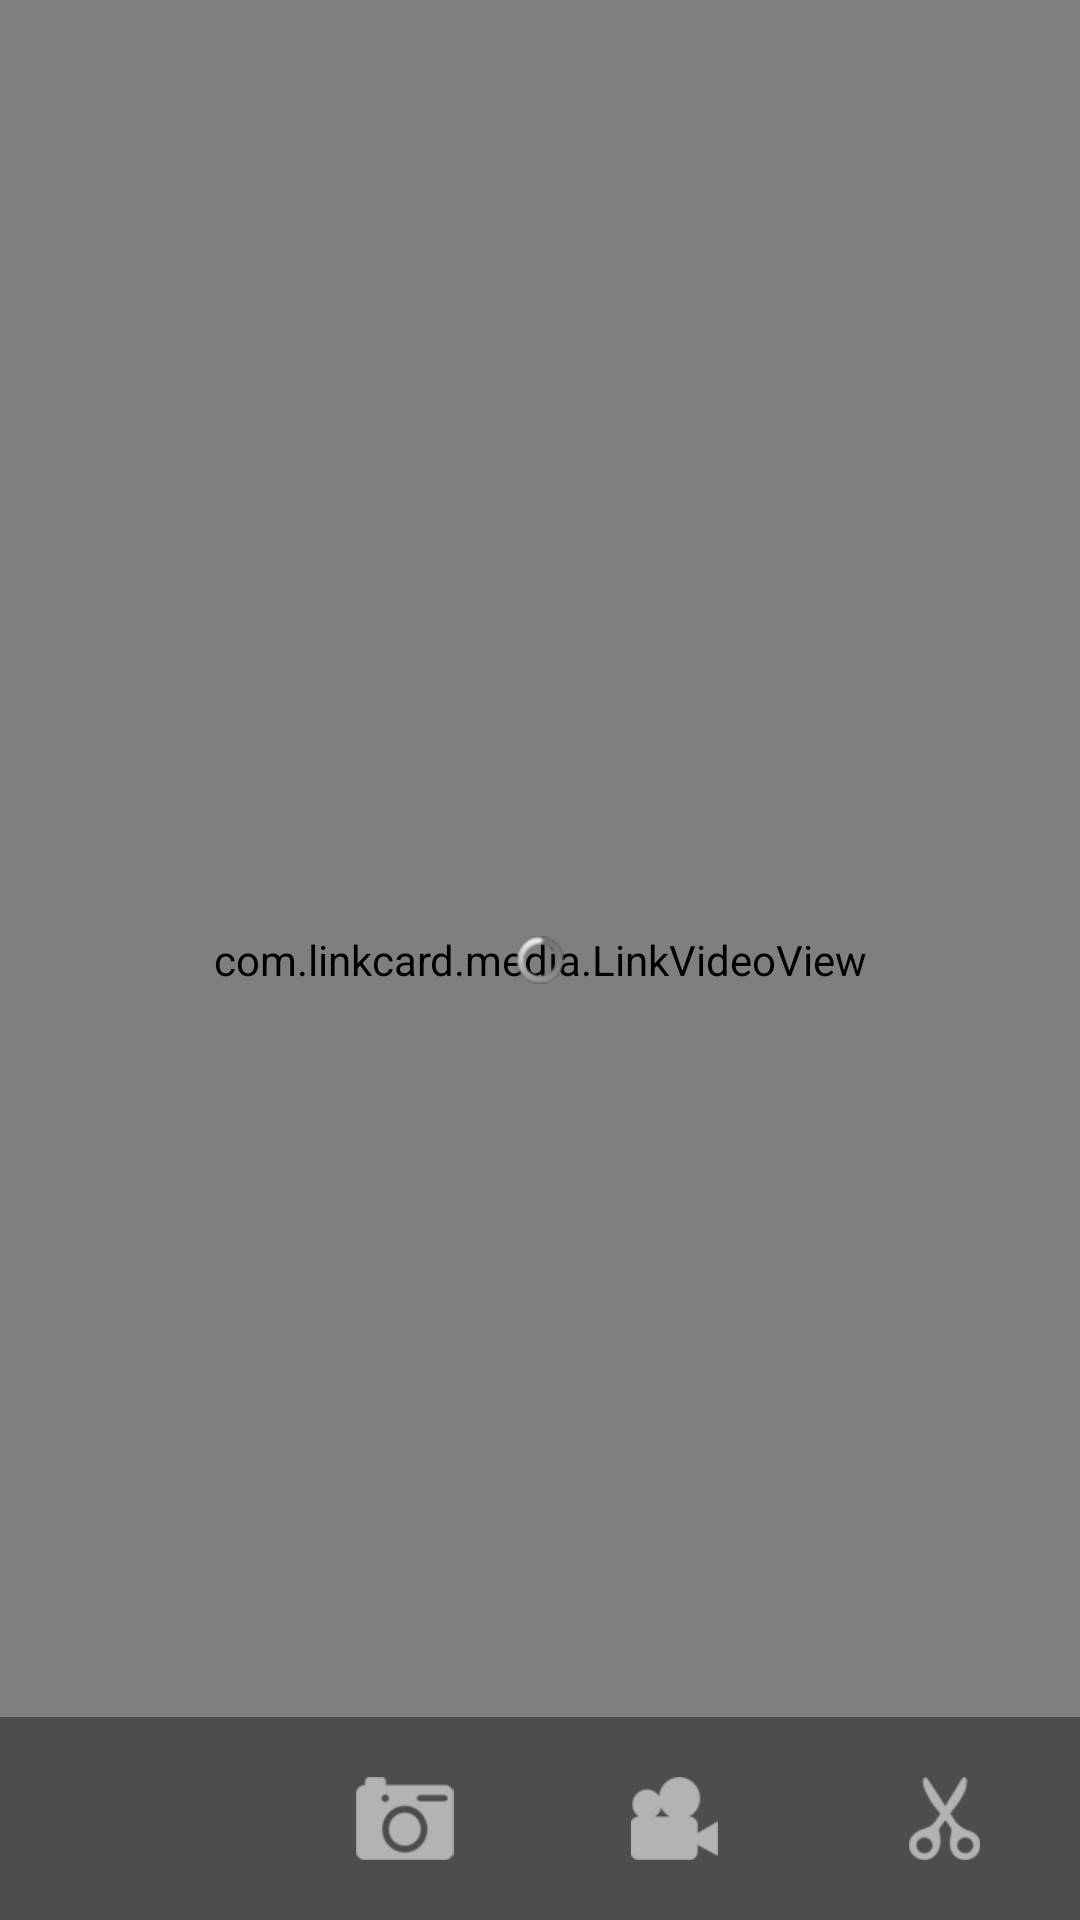

This screen was rendered from an Android layout file. Write that file and the resources it references.
<!-- AndroidManifest.xml: application theme AppTheme -->
<!-- res/layout/activity_main.xml -->
<RelativeLayout xmlns:android="http://schemas.android.com/apk/res/android"
    xmlns:tools="http://schemas.android.com/tools"
    android:id="@+id/mRelativeLayoutMain"
    android:layout_width="match_parent"
    android:layout_height="match_parent" >

    <com.linkcard.media.LinkVideoView
        android:id="@+id/mVideoView"
        android:layout_width="match_parent"
        android:layout_height="match_parent" />

    <ProgressBar
        style="?android:attr/progressBarStyleSmall"
        android:id="@+id/mPB"
        android:layout_centerInParent="true"
        android:layout_width="wrap_content"
        android:layout_height="wrap_content"
        android:visibility="visible" />

    <TextView
        android:id="@+id/mRecorderTimer"
        android:layout_width="wrap_content"
        android:layout_height="wrap_content"
        android:layout_above="@+id/view_bottom"
        android:layout_alignParentRight="true"
        android:layout_marginBottom="18dp"
        android:layout_marginRight="12.5dp"
        android:drawableLeft="@drawable/red"
        android:text="00:00"
        android:textColor="@android:color/white"
        android:textSize="17sp"
        android:visibility="invisible" />

    <LinearLayout
        android:id="@+id/view_bottom"
        android:layout_width="match_parent"
        android:layout_height="67.5dp"
        android:layout_alignParentBottom="true"
        android:background="#88222222"
        android:orientation="horizontal" >

        <ImageButton
            android:id="@+id/mBtnPlay"
            android:layout_width="0dp"
            android:layout_height="match_parent"
            android:layout_weight="1"
            android:background="@null"
            android:padding="20dp"
            android:scaleType="centerInside"
            android:src="@drawable/btn_play" />

        <ImageButton
            android:id="@+id/mBtnTakePicture"
            android:layout_width="0dp"
            android:layout_height="match_parent"
            android:layout_weight="1"
            android:background="@null"
            android:padding="20dp"
            android:scaleType="centerInside"
            android:src="@drawable/btn_photo" />

        <ImageButton
            android:id="@+id/mBtnRecord"
            android:layout_width="0dp"
            android:layout_height="match_parent"
            android:layout_weight="1"
            android:background="@null"
            android:padding="20dp"
            android:scaleType="centerInside"
            android:src="@drawable/btn_video" />

        <ImageButton
            android:id="@+id/mBtnScreenSnapshot"
            android:layout_width="0dp"
            android:layout_height="match_parent"
            android:layout_weight="1"
            android:background="@null"
            android:padding="20dp"
            android:scaleType="centerInside"
            android:src="@drawable/btn_printscreen" />
    </LinearLayout>

</RelativeLayout>
<!-- resources referenced by this layout -->
<resources>
  <!-- drawable btn_photo (drawable) -->
  <?xml version="1.0" encoding="utf-8"?>
  <selector xmlns:android="http://schemas.android.com/apk/res/android">
  
      <item android:drawable="@drawable/photo_sel" android:state_pressed="true"/>
      <item android:drawable="@drawable/photo_sel" android:state_focused="true"/>
      <item android:drawable="@drawable/photo_nor"/>
  
  </selector>
  <!-- drawable btn_printscreen (drawable) -->
  <?xml version="1.0" encoding="utf-8"?>
  <selector xmlns:android="http://schemas.android.com/apk/res/android">
  
      <item android:drawable="@drawable/printscreen_sel" android:state_pressed="true"/>
      <item android:drawable="@drawable/printscreen_sel" android:state_focused="true"/>
      <item android:drawable="@drawable/printscreen_nor"/>
  
  </selector>
  <!-- drawable btn_video (drawable) -->
  <?xml version="1.0" encoding="utf-8"?>
  <selector xmlns:android="http://schemas.android.com/apk/res/android">
  
      <item android:drawable="@drawable/video_sel" android:state_pressed="true"/>
      <item android:drawable="@drawable/video_sel" android:state_focused="true"/>
      <item android:drawable="@drawable/video_nor"/>
  
  </selector>
  <style name="AppTheme" parent="AppBaseTheme">
          <item name="android:windowNoTitle">true</item>
          
          
          
      </style>
  <!-- drawable photo_sel: png bitmap (drawable-hdpi, 1833 bytes) -->
  <!-- drawable photo_nor: png bitmap (drawable-hdpi, 1833 bytes) -->
  <!-- drawable printscreen_sel: png bitmap (drawable-hdpi, 2046 bytes) -->
  <!-- drawable printscreen_nor: png bitmap (drawable-hdpi, 2046 bytes) -->
  <!-- drawable video_sel: png bitmap (drawable-hdpi, 1451 bytes) -->
  <!-- drawable video_nor: png bitmap (drawable-hdpi, 1451 bytes) -->
  <style name="AppBaseTheme" parent="android:Theme.Light">
          
      </style>
</resources>
